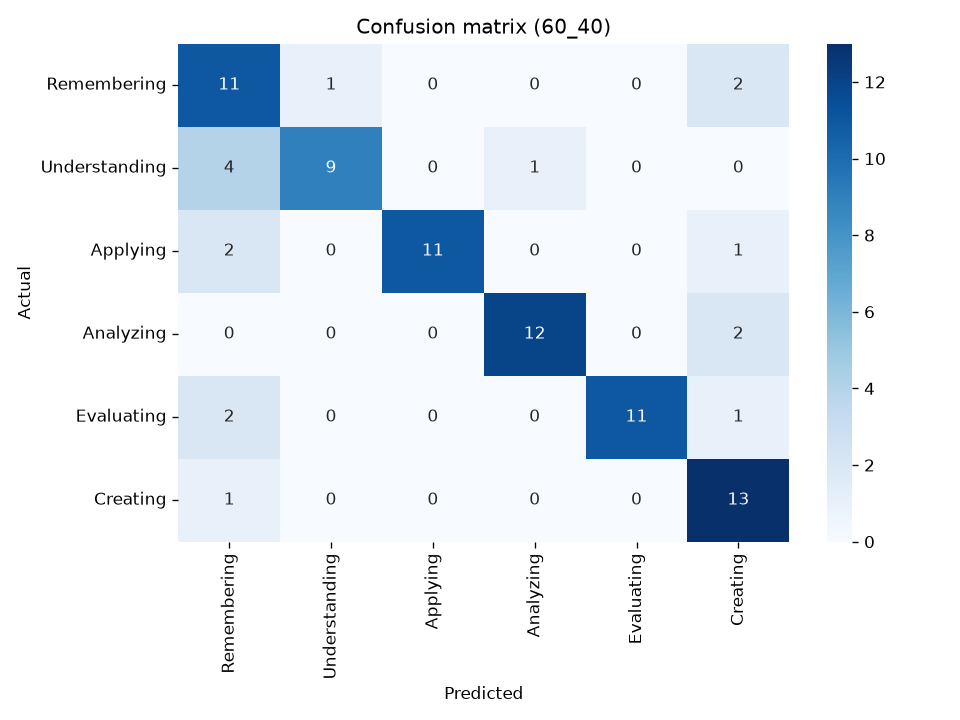

The data file committed next to this chart (first rows):
actual/predicted, Remembering, Understanding, Applying, Analyzing, Evaluating, Creating
Remembering, 11, 1, 0, 0, 0, 2
Understanding, 4, 9, 0, 1, 0, 0
Applying, 2, 0, 11, 0, 0, 1
Analyzing, 0, 0, 0, 12, 0, 2
Evaluating, 2, 0, 0, 0, 11, 1
Creating, 1, 0, 0, 0, 0, 13
